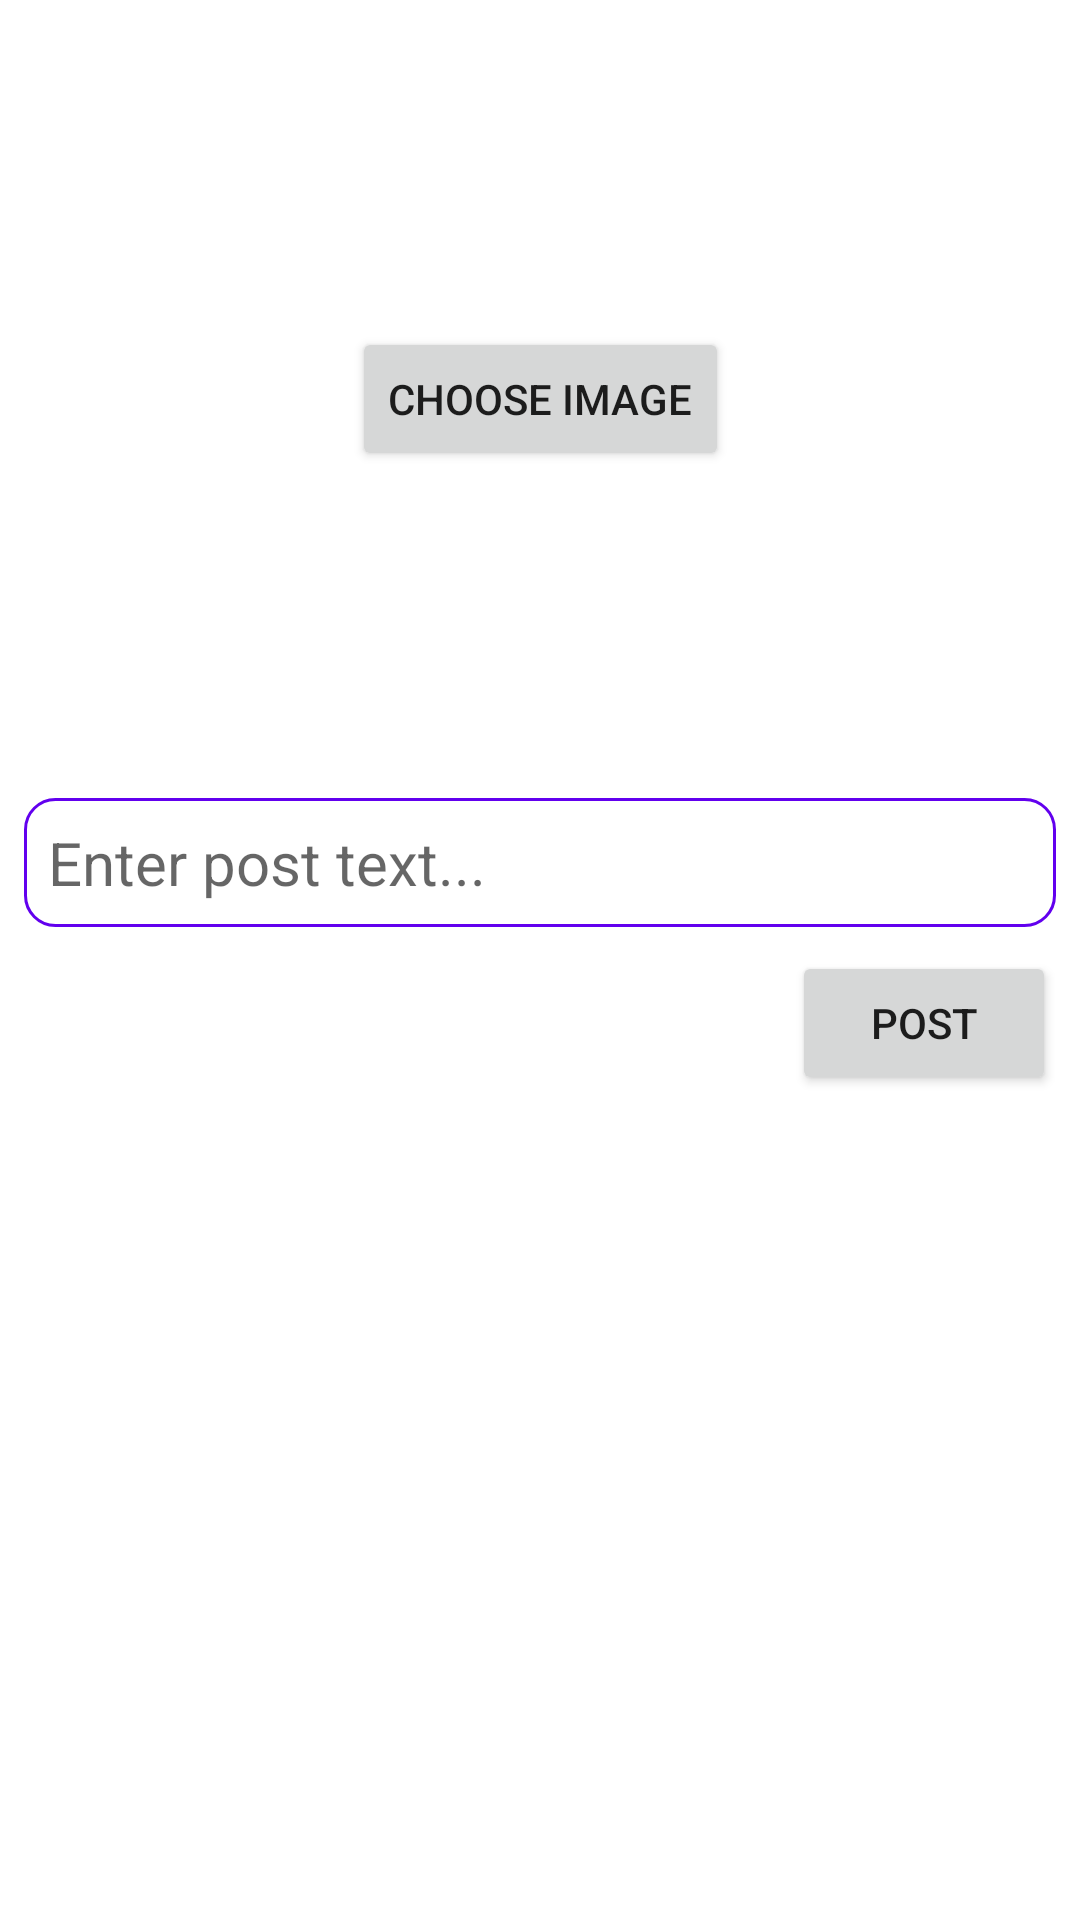

Layout XML and referenced resources for this Android screen:
<!-- AndroidManifest.xml: application theme Theme.SocialNetwork -->
<!-- res/layout/fragment_create_post.xml -->
<?xml version="1.0" encoding="utf-8"?>
<androidx.constraintlayout.widget.ConstraintLayout xmlns:android="http://schemas.android.com/apk/res/android"
    android:layout_width="match_parent"
    android:layout_height="match_parent"
    xmlns:app="http://schemas.android.com/apk/res-auto">

    <ImageView
        android:id="@+id/profileImageView"
        android:layout_width="match_parent"
        android:layout_height="250dp"
        app:layout_constraintTop_toTopOf="parent"
        app:layout_constraintStart_toStartOf="parent"
        app:layout_constraintEnd_toEndOf="parent"
        android:layout_margin="8dp"/>

    <androidx.appcompat.widget.AppCompatButton
        android:id="@+id/btnSetPostImage"
        android:layout_width="wrap_content"
        android:layout_height="wrap_content"
        android:text="choose Image"
        app:layout_constraintTop_toTopOf="@+id/profileImageView"
        app:layout_constraintBottom_toBottomOf="@+id/profileImageView"
        app:layout_constraintStart_toStartOf="@+id/profileImageView"
        app:layout_constraintEnd_toEndOf="@+id/profileImageView"/>

    <EditText
        android:id="@+id/postEditText"
        android:layout_width="match_parent"
        android:layout_height="wrap_content"
        android:hint="Enter post text..."
        android:textSize="20sp"
        android:padding="8dp"
        app:layout_constraintTop_toBottomOf="@+id/profileImageView"
        android:layout_margin="8dp"
        android:background="@drawable/custom_edittext"/>

    <androidx.appcompat.widget.AppCompatButton
        android:id="@+id/btnPost"
        android:layout_width="wrap_content"
        android:layout_height="wrap_content"
        android:text="post"
        app:layout_constraintEnd_toEndOf="parent"
        app:layout_constraintTop_toBottomOf="@+id/postEditText"
        android:layout_margin="8dp"/>

    <ProgressBar
        android:id="@+id/createpostProgressBar"
        android:layout_width="wrap_content"
        android:layout_height="wrap_content"
        app:layout_constraintBottom_toBottomOf="parent"
        app:layout_constraintEnd_toEndOf="parent"
        app:layout_constraintStart_toStartOf="parent"
        app:layout_constraintTop_toTopOf="parent"
        app:layout_constraintVertical_bias="0.59000003"
        android:visibility="invisible"/>

</androidx.constraintlayout.widget.ConstraintLayout>
<!-- resources referenced by this layout -->
<resources>
  <!-- drawable custom_edittext (drawable) -->
  <?xml version="1.0" encoding="utf-8"?>
  <shape xmlns:android="http://schemas.android.com/apk/res/android">
      <stroke android:color="@color/purple_500" android:width="1dp"/>
      <corners android:radius="10dp"/>
  </shape>
  <style name="Theme.SocialNetwork" parent="Theme.MaterialComponents.DayNight.DarkActionBar">
          
          <item name="colorPrimary">@color/purple_500</item>
          <item name="colorPrimaryVariant">@color/purple_700</item>
          <item name="colorOnPrimary">@color/white</item>
          
          <item name="colorSecondary">@color/teal_200</item>
          <item name="colorSecondaryVariant">@color/teal_700</item>
          <item name="colorOnSecondary">@color/black</item>
          
          <item name="android:statusBarColor" tools:targetApi="l">?attr/colorPrimaryVariant</item>
          
      </style>
  <color name="purple_500">#FF6200EE</color>
  <color name="purple_700">#FF3700B3</color>
  <color name="white">#FFFFFFFF</color>
  <color name="teal_200">#FF03DAC5</color>
  <color name="teal_700">#FF018786</color>
  <color name="black">#FF000000</color>
</resources>
